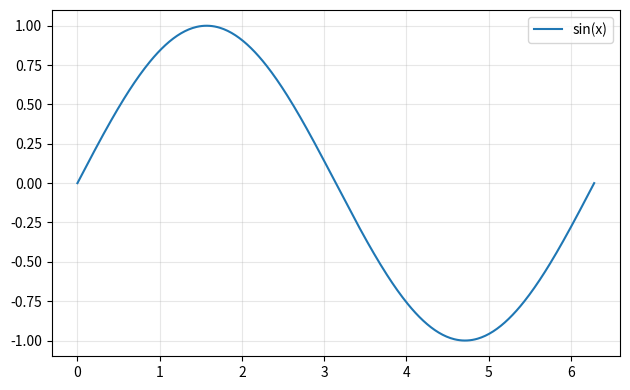
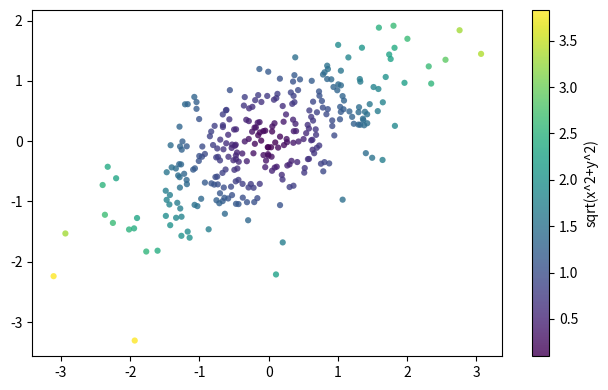

These figures' Python source, in order:
#!/usr/bin/env python3
# Python Primer for Data Science and Deep Learning
# (c) Dr. Yves J. Hilpisch
# AI-Powered by GPT-5

"""Chapter 9 — Matplotlib: basic figures saved to figures/.

Run: python code/09_matplotlib.py
"""

from pathlib import Path
import numpy as np
import matplotlib.pyplot as plt


def save_line(path: Path) -> None:
    x = np.linspace(0.0, 2.0 * np.pi, 400)
    y = np.sin(x)
    plt.figure(figsize=(6.4, 4.0))
    plt.plot(x, y, label="sin(x)")
    plt.legend(); plt.grid(alpha=0.3)
    plt.tight_layout(); plt.savefig(path, dpi=150); plt.close()


def save_scatter(path: Path) -> None:
    rng = np.random.default_rng(0)
    x = rng.normal(size=300)
    y = 0.5 * x + rng.normal(scale=0.6, size=300)
    c = np.hypot(x, y)
    plt.figure(figsize=(6.4, 4.0))
    sc = plt.scatter(x, y, c=c, s=20, cmap="viridis", alpha=0.8, edgecolor="none")
    plt.colorbar(sc, label="sqrt(x^2+y^2)")
    plt.tight_layout(); plt.savefig(path, dpi=150); plt.close()


def main() -> None:
    out = Path("figures"); out.mkdir(exist_ok=True)
    save_line(out / "fig_line_quick.png")
    save_scatter(out / "fig_scatter_quick.png")
    print("Saved figures to:", out.resolve())


if __name__ == "__main__":
    main()
